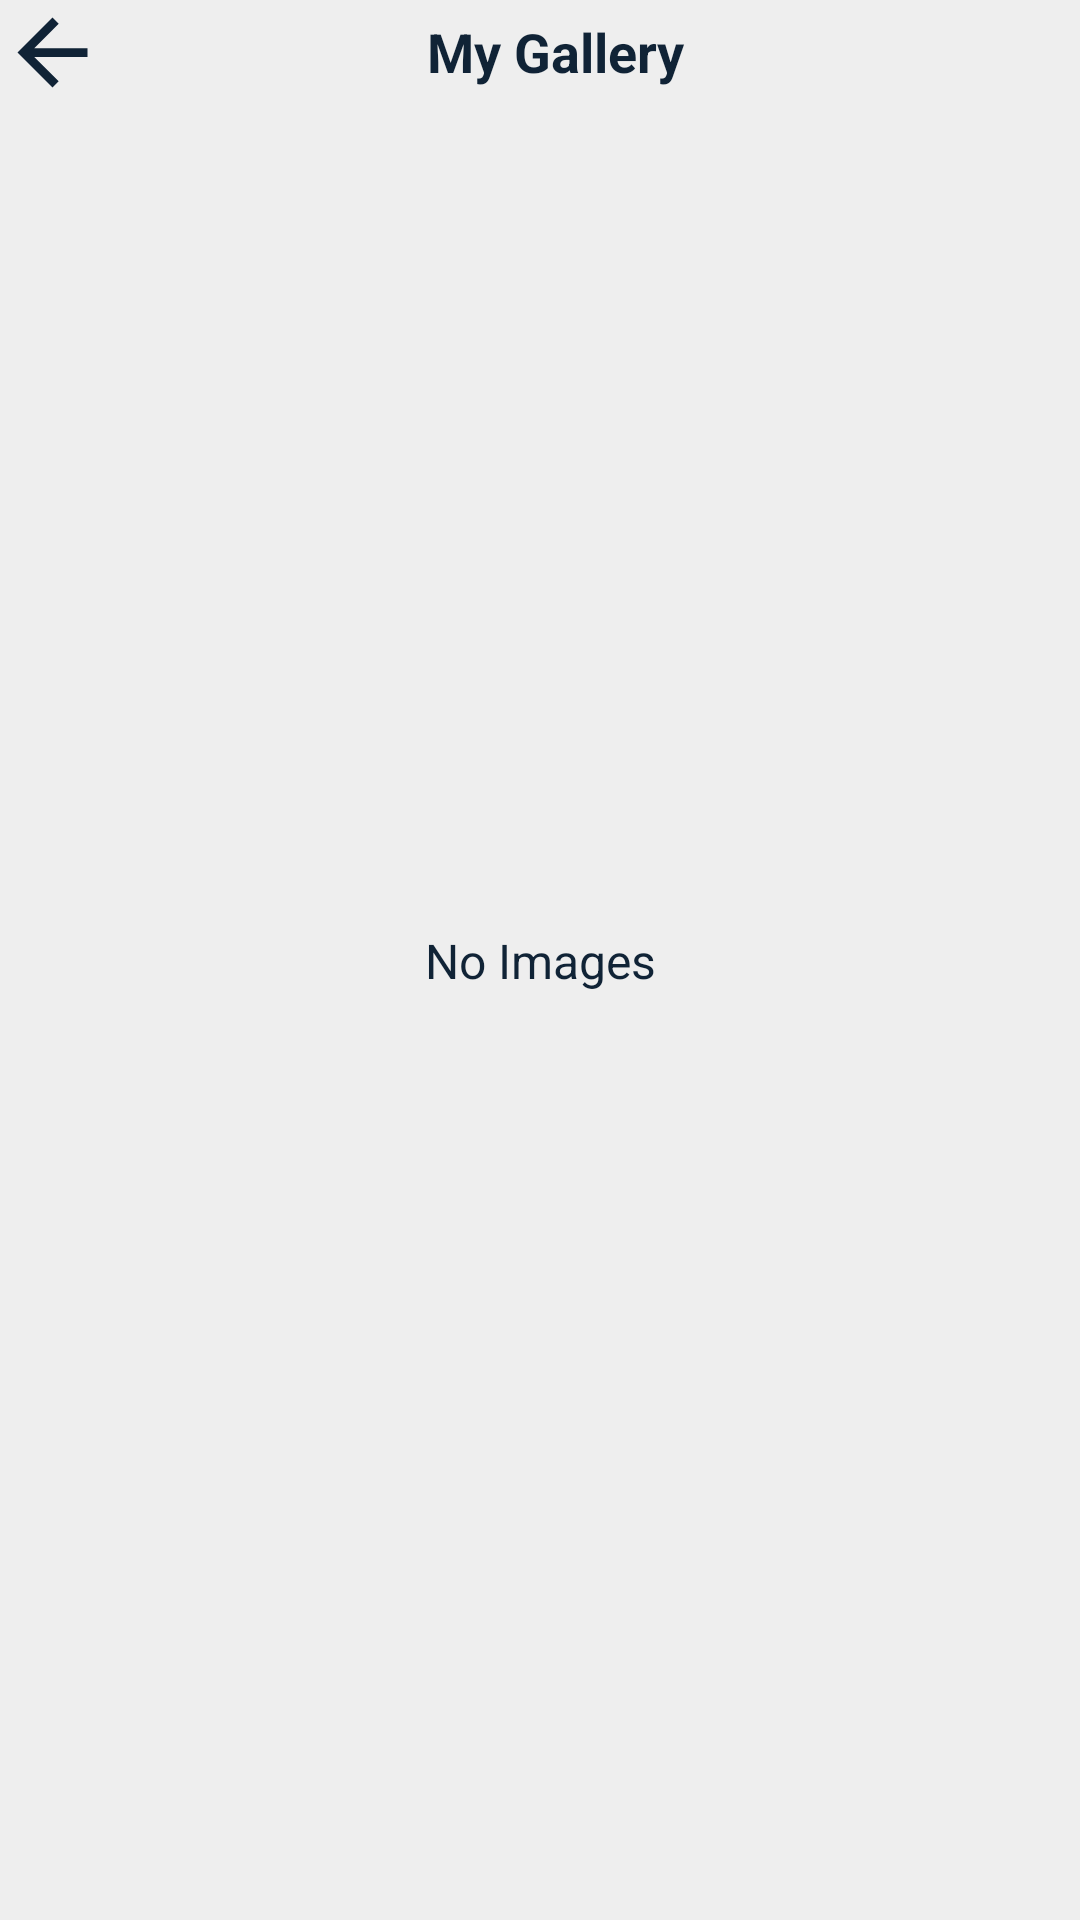

Reconstruct the res/layout file that produces this screen, plus the resources it refers to.
<!-- AndroidManifest.xml: application theme Theme.Filter -->
<!-- res/layout/activity_gallery.xml -->
<?xml version="1.0" encoding="utf-8"?>
<androidx.constraintlayout.widget.ConstraintLayout xmlns:android="http://schemas.android.com/apk/res/android"
    xmlns:app="http://schemas.android.com/apk/res-auto"
    xmlns:tools="http://schemas.android.com/tools"
    android:layout_width="match_parent"
    android:layout_height="match_parent"
    tools:context=".GalleryActivity"
    android:background="@color/lightGray"
    >

    <ImageButton
        android:id="@+id/btn_home"
        android:layout_width="0dp"
        android:layout_height="wrap_content"
        android:background="@drawable/ic_arrow_back"
        android:padding="10dp"
        app:layout_constraintBottom_toTopOf="@+id/barrier1"
        app:layout_constraintStart_toStartOf="parent"
        app:layout_constraintTop_toTopOf="parent"
        tools:ignore="SpeakableTextPresentCheck,TouchTargetSizeCheck" />

    <TextView
        android:id="@+id/title"
        android:layout_width="0dp"
        android:layout_height="wrap_content"
        android:text="@string/my_gallery"
        android:textAlignment="center"
        android:background="@color/lightGray"
        android:textColor="@color/secondary"
        android:textSize="18sp"
        android:textStyle="bold"
        android:padding="5dp"
        app:layout_constraintEnd_toEndOf="parent"
        app:layout_constraintStart_toEndOf="@+id/btn_home"
        app:layout_constraintTop_toTopOf="parent"
        app:layout_constraintBottom_toTopOf="@+id/barrier1"
        android:layout_marginEnd="25dp"
        />

    <ProgressBar
        android:id="@+id/progress_bar"
        android:layout_width="wrap_content"
        android:layout_height="wrap_content"
        android:visibility="visible"
        app:layout_constraintBottom_toBottomOf="parent"
        app:layout_constraintEnd_toEndOf="parent"
        app:layout_constraintStart_toStartOf="parent"
        app:layout_constraintTop_toTopOf="parent"
        />

    <androidx.constraintlayout.widget.Barrier
        android:id="@+id/barrier1"
        android:layout_width="wrap_content"
        android:layout_height="wrap_content"
        app:layout_constraintTop_toBottomOf="@+id/title"
        app:layout_constraintStart_toStartOf="parent"
        app:layout_constraintEnd_toEndOf="parent"
        app:layout_constraintBottom_toTopOf="@+id/rv_image"
        />
    <androidx.recyclerview.widget.RecyclerView
        android:id="@+id/rv_image"
        android:layout_width="match_parent"
        android:layout_height="0dp"
        android:background="@color/lightGray"
        android:padding="5dp"
        app:layout_constraintTop_toBottomOf="@+id/barrier1"
        app:layout_constraintBottom_toBottomOf="parent"
        app:layout_constraintEnd_toEndOf="parent"
        app:layout_constraintStart_toStartOf="parent"
        tools:listitem="@layout/image_item_view"
        android:visibility="invisible"
        />

    <TextView
        android:id="@+id/no_gallery"
        android:layout_width="0dp"
        android:layout_height="wrap_content"
        android:background="@color/lightGray"
        android:padding="5dp"
        android:text="@string/no_images"
        android:textAlignment="center"
        android:textColor="@color/secondary"
        android:textSize="16sp"
        app:layout_constraintBottom_toBottomOf="parent"
        app:layout_constraintEnd_toEndOf="parent"
        app:layout_constraintStart_toStartOf="parent"
        app:layout_constraintTop_toTopOf="parent"
        android:alpha="50"
        />


</androidx.constraintlayout.widget.ConstraintLayout>
<!-- res/layout/image_item_view.xml (included above) -->
<?xml version="1.0" encoding="utf-8"?>
<androidx.constraintlayout.widget.ConstraintLayout xmlns:android="http://schemas.android.com/apk/res/android"
    xmlns:app="http://schemas.android.com/apk/res-auto"
    xmlns:tools="http://schemas.android.com/tools"
    android:layout_width="match_parent"
    android:layout_height="wrap_content"
    android:padding="10sp"
    >

    <ImageView
        android:id="@+id/imageView"
        android:layout_width="match_parent"
        android:layout_height="wrap_content"
        android:background="@drawable/iv_shape"
        android:src="@drawable/ic_launcher_foreground"
        android:layout_margin="10dp"
        android:padding="15dp"
        android:scaleType="fitXY"
        app:layout_constraintBottom_toBottomOf="parent"
        app:layout_constraintEnd_toEndOf="parent"
        app:layout_constraintStart_toStartOf="parent"
        app:layout_constraintTop_toTopOf="parent" />

</androidx.constraintlayout.widget.ConstraintLayout>
<!-- resources referenced by this layout -->
<resources>
  <color name="lightGray">#EEEEEE</color>
  <color name="secondary">#102336</color>
  <!-- drawable ic_arrow_back (drawable) -->
  <vector xmlns:android="http://schemas.android.com/apk/res/android"
      android:width="35dp"
      android:height="35dp"
      android:viewportWidth="24"
      android:viewportHeight="24"
      android:autoMirrored="true">
    <path
        android:fillColor="@color/secondary"
        android:pathData="M20,11H7.83l5.59,-5.59L12,4l-8,8 8,8 1.41,-1.41L7.83,13H20v-2z"/>
  </vector>
  <!-- drawable iv_shape (drawable) -->
  <?xml version="1.0" encoding="utf-8"?>
  <shape xmlns:android="http://schemas.android.com/apk/res/android">
      <stroke android:color="@color/primary" android:width="2dp"/>
      <corners android:radius="15dp" />
      <solid android:color="@color/white"/>
      <padding android:left="5dp" android:right="5dp" android:top="5dp" android:bottom="5dp"/>
  </shape>
  <string name="my_gallery">My Gallery</string>
  <string name="no_images">No Images</string>
  <style name="Theme.Filter" parent="Theme.AppCompat.DayNight.NoActionBar">
          
          <item name="colorPrimary">@color/primary</item>
          <item name="colorPrimaryVariant">@color/primary</item>
          <item name="colorOnPrimary">@color/white</item>
          
          <item name="colorSecondary">@color/teal_200</item>
          <item name="colorSecondaryVariant">@color/teal_700</item>
          <item name="colorOnSecondary">@color/black</item>
          
          <item name="android:statusBarColor" tools:targetApi="l">?attr/colorPrimaryVariant</item>
          
          <item name="buttonStyle">@style/btn_normalStyle</item>
      </style>
  <color name="primary">#5D88BB</color>
  <color name="white">#FFFFFFFF</color>
  <color name="teal_200">#FF03DAC5</color>
  <color name="teal_700">#FF018786</color>
  <color name="black">#FF000000</color>
  <style name="btn_normalStyle" parent="Base.Widget.AppCompat.Button">
          <item name="android:padding">10dp</item>
          <item name="android:background">@color/primary</item>
          <item name="android:textColor">@color/white</item>
      </style>
</resources>
